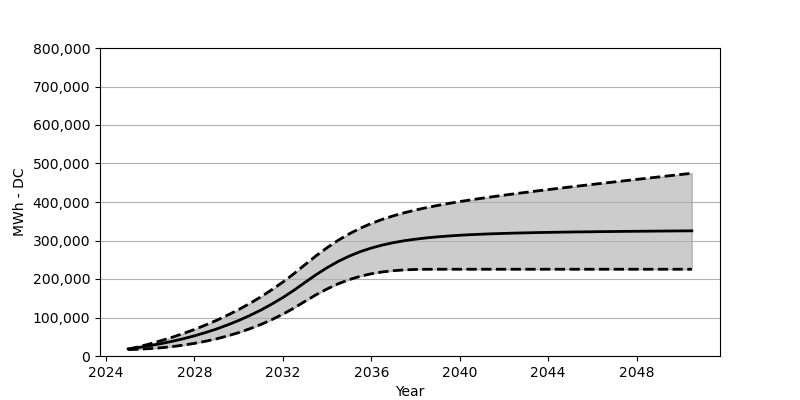

The table this chart was drawn from, first rows:
Date, Low, Base, High
2025-01, 16576, 18566, 17381
2025-07, 17669, 22473, 24257
2026-01, 19298, 27071, 31813
2026-07, 21494, 32266, 39988
2027-01, 24473, 38215, 48853
2027-07, 28236, 44864, 58492
2028-01, 32802, 52410, 68914
2028-07, 38256, 60842, 80357
2029-01, 44730, 70203, 92686
2029-07, 52214, 80707, 106129
2030-01, 60832, 92274, 120613
2030-07, 70677, 105057, 136406
2031-01, 81852, 119190, 153487
2031-07, 94418, 134756, 172033
2032-01, 108654, 151889, 192063
2032-07, 124489, 170662, 213845
2033-01, 142065, 191238, 237390
2033-07, 159013, 211072, 260121
2034-01, 174259, 229360, 281388
2034-07, 187496, 245555, 300511
2035-01, 198423, 259400, 317304
2035-07, 207021, 270976, 331839
2036-01, 213618, 280502, 344313
2036-07, 218360, 288192, 355013
2037-01, 221566, 294418, 364198
2037-07, 223700, 299470, 372177
2038-01, 224824, 303480, 379146
2038-07, 225267, 306810, 385434
2039-01, 225350, 309531, 391084
2039-07, 225350, 311706, 396259
2040-01, 225350, 313624, 401094
2040-07, 225350, 315129, 405537
2041-01, 225350, 316407, 409804
2041-07, 225350, 317510, 413815
2042-01, 225350, 318397, 417701
2042-07, 225350, 319242, 421495
2043-01, 225350, 319933, 425113
2043-07, 225350, 320561, 428762
2044-01, 225350, 321077, 432185
2044-07, 225350, 321572, 435669
2045-01, 225350, 322056, 439071
2045-07, 225350, 322448, 442401
2046-01, 225350, 322737, 445669
2046-07, 225350, 323128, 448967
2047-01, 225350, 323386, 452215
2047-07, 225350, 323685, 455462
2048-01, 225350, 323943, 458678
2048-07, 225350, 324200, 461895
2049-01, 225350, 324458, 465090
2049-07, 225350, 324685, 468296
2050-01, 225350, 324891, 471492
2050-07, 225350, 325108, 474626
